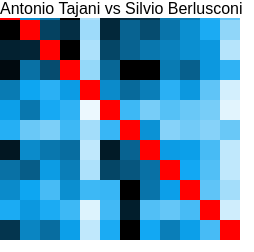
D3 v4 page, settled after 360 driven frames (6 s of simulated time); the page loaded 1 data file(s).

 

    /* jshint esversion:6 */

    const width = window.document.body.clientWidth;
    const height = window.document.body.clientHeight;
    const CELL_SIZE = 20;
    let xPos = d3.scaleLinear();
    let yPos = d3.scaleLinear();

    // TOOLTIP
    var tooltip = d3.select("body")
    .append("div")
    .style("position", "absolute")
    .style("z-index", "10")
    .style("visibility", "hidden")
    .style("background", "white")
    .style("padding", ".5rem 1.rem")
    .text("a simple tooltip");

    function onLoaded(data) {

      const dataExtent = [1, data.nodes.length];
      const linkExtent = d3.extent(data.edges, (d)=>d.weight);

      const sorted_weights = data.edges.map((d)=>d.weight).sort();
      const quantile_extent = [d3.quantile(sorted_weights, 0.05), d3.quantile(sorted_weights, 0.95)];

      var svg = d3.select("body").append("svg")
      .attr("width", width)
      .attr("height", height);

      data.nodes.forEach((d,i)=>d.id=i);
      const dataA = data.nodes.slice(0, Math.floor(data.nodes.length/2));
      const dataB = data.nodes.slice(Math.ceil(data.nodes.length/2));

      var groups = svg
      .selectAll(".cell")
      .data(dataA)
      .enter()
      .append("g")
      .classed("cell",true)
      .each(function(dd,index){

        const el = d3.select(this);

        el
        .selectAll("rect")
        .data(dataB)
        .enter()
        .append("rect")
        .classed("rect", true)
        .attr("width", CELL_SIZE)
        .attr("height", CELL_SIZE)
        .attr("x", (d,i)=>i*CELL_SIZE)
        .attr("y", (d,i)=>index*CELL_SIZE )
        .style("fill",(d,i)=> i==index ? "red" : getColor(getWeight(d.id, dd.id)/quantile_extent[1]))
        //d3.interpolateBlues(getWeight(index, i)/quantile_extent[1]))
        .on("mouseover", (d)=>updateEdgeTooltip(dd, d))
        .on("mousemove", ()=>tooltip.style("top", (event.pageY-10)+"px").style("left",(event.pageX+10)+"px"))
        .on("mouseout", (d)=>updateEdgeTooltip(null));
      });

      function getWeight(i,ii){
        var n = data.edges.filter((d)=>(d.source == i && d.target == ii) || d.source == ii && d.target == i)[0];
        if(!n) console.log("Asdf");
        return n.weight;
      }


    }

    function getColor(n) {
        return "hsl(200,90%,"+ (100-Math.round(n*100))+"%)";
    }

    function updateEdgeTooltip(d, dd) {
      d3.select(d3.event.target).attr("stroke", d !== null ? "red": null)
      tooltip
      .style("visibility", d !== null ? "visible" :"hidden")
      .text(d? d.name +" vs " + dd.name : "");
    }



    // START
    d3.json("politicians_graph.json", onLoaded)



  

### data: politicians_graph.json
{
 "edges": [
  {
   "weight": 0.3439,
   "target": 1,
   "words": {
    "most_similar": "[... 5 items]",
    "most_different": "[... 5 items]"
   },
   "source": 0
  },
  {
   "weight": 0.4032,
   "target": 2,
   "words": {
    "most_similar": "[... 5 items]",
    "most_different": "[... 5 items]"
   },
   "source": 0
  },
  {
   "weight": 0.383,
   "target": 3,
   "words": {
    "most_similar": "[... 5 items]",
    "most_different": "[... 5 items]"
   },
   "source": 0
  },
  {
   "weight": 0.2228,
   "target": 4,
   "words": {
    "most_similar": "[... 5 items]",
    "most_different": "[... 5 items]"
   },
   "source": 0
  },
  {
   "weight": 0.08492,
   "target": 5,
   "words": {
    "most_similar": "[... 5 items]",
    "most_different": "[... 5 items]"
   },
   "source": 0
  },
  {
   "weight": 0.1583,
   "target": 6,
   "words": {
    "most_similar": "[... 5 items]",
    "most_different": "[... 5 items]"
   },
   "source": 0
  },
  {
   "weight": 0.3719,
   "target": 7,
   "words": {
    "most_similar": "[... 5 items]",
    "most_different": "[... 5 items]"
   },
   "source": 0
  },
  {
   "weight": 0.2552,
   "target": 8,
   "words": {
    "most_similar": "[... 5 items]",
    "most_different": "[... 5 items]"
   },
   "source": 0
  },
  "... 268 more items"
 ],
 "nodes": [
  {
   "name": "Antonio Tajani",
   "tweets": 387,
   "partito": "Forza Italia",
   "cluster_distances": [
    0.5661,
    0.4339
   ],
   "cluster": 1,
   "handle": "@Antonio_Tajani"
  },
  {
   "name": "Carlo Calenda",
   "partito": "PD",
   "tweets": 826,
   "cluster_distances": [
    0.5674,
    0.4326
   ],
   "cluster": 1,
   "handle": "@CarloCalenda"
  },
  {
   "name": "Alessandro Fusacchia",
   "partito": "piùEuropa",
   "tweets": 487,
   "cluster_distances": [
    0.5634,
    0.4366
   ],
   "cluster": 1,
   "handle": "@FusacchiA"
  },
  {
   "name": "Giorgia Meloni",
   "partito": "fratelli",
   "tweets": 786,
   "cluster_distances": [
    0.5521,
    0.4479
   ],
   "cluster": 1,
   "handle": "@GiorgiaMeloni"
  },
  {
   "name": "Giovanni Toti",
   "partito": "Forza Italia",
   "tweets": 1411,
   "cluster_distances": [
    0.5449,
    0.4551
   ],
   "cluster": 1,
   "handle": "@GiovanniToti"
  },
  {
   "name": "Guido Crosetto",
   "tweets": 132,
   "partito": "fratelli",
   "cluster_distances": [
    0.544,
    0.456
   ],
   "cluster": 1,
   "handle": "@GuidoCrosetto"
  },
  {
   "name": "Ignazio LaRussa",
   "partito": "fratelli",
   "tweets": 279,
   "cluster_distances": [
    0.5449,
    0.4551
   ],
   "cluster": 1,
   "handle": "@Ignazio_LaRussa"
  },
  {
   "name": "Paolo Gentiloni",
   "partito": "PD",
   "tweets": 226,
   "cluster_distances": [
    0.5629,
    0.4371
   ],
   "cluster": 1,
   "handle": "@PaoloGentiloni"
  },
  "... 16 more items"
 ]
}